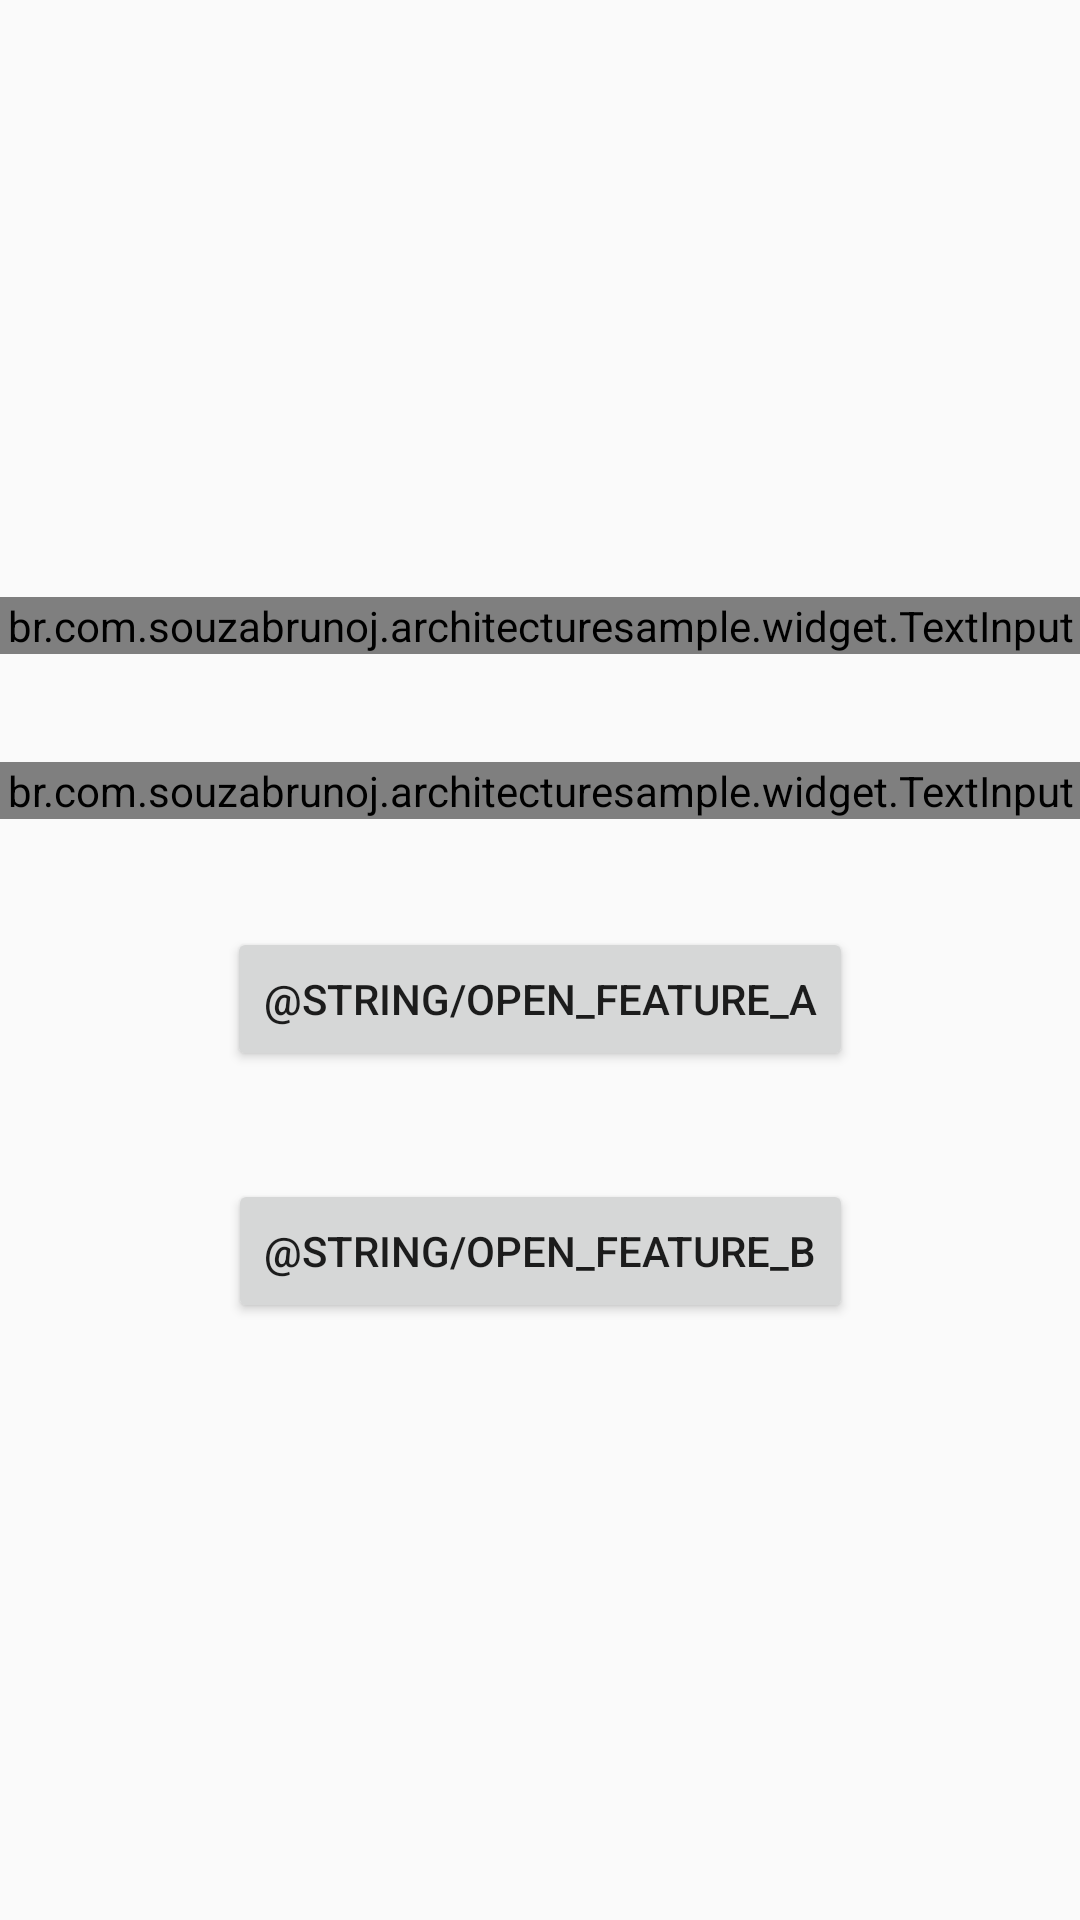

The Android layout XML behind this screen, and the referenced resources:
<!-- AndroidManifest.xml: application theme AppTheme -->
<!-- res/layout/activity_main.xml -->
<?xml version="1.0" encoding="utf-8"?>
<androidx.constraintlayout.widget.ConstraintLayout xmlns:android="http://schemas.android.com/apk/res/android"
    xmlns:app="http://schemas.android.com/apk/res-auto"
    xmlns:tools="http://schemas.android.com/tools"
    android:layout_width="match_parent"
    android:layout_height="match_parent"
    android:layout_margin="32dp"
    tools:context=".MainActivity">

    <br.com.souzabrunoj.architecturesample.widget.TextInput
        android:id="@+id/ti_text_input"
        android:layout_width="0dp"
        android:layout_height="wrap_content"
        app:layout_constraintBottom_toTopOf="@id/ti_text_input_error"
        app:layout_constraintEnd_toEndOf="parent"
        app:layout_constraintStart_toStartOf="parent"
        app:layout_constraintTop_toTopOf="parent"
        app:layout_constraintVertical_chainStyle="packed" />

    <br.com.souzabrunoj.architecturesample.widget.TextInput
        android:id="@+id/ti_text_input_error"
        android:layout_width="0dp"
        android:layout_height="wrap_content"
        android:layout_marginTop="36dp"
        android:inputType="number"
        app:error_message="@string/app_name"
        app:layout_constraintBottom_toTopOf="@id/bt_feature_a"
        app:layout_constraintEnd_toEndOf="parent"
        app:layout_constraintStart_toStartOf="parent"
        app:layout_constraintTop_toBottomOf="@id/ti_text_input" />

    <Button
        android:id="@+id/bt_feature_a"
        android:layout_width="wrap_content"
        android:layout_height="wrap_content"
        android:text="@string/open_feature_a"
        app:layout_constraintBottom_toTopOf="@id/bt_feature_b"
        android:layout_marginTop="36dp"
        app:layout_constraintLeft_toLeftOf="parent"
        app:layout_constraintRight_toRightOf="parent"
        app:layout_constraintTop_toBottomOf="@id/ti_text_input_error" />

    <Button
        android:id="@+id/bt_feature_b"
        android:layout_width="wrap_content"
        android:layout_height="wrap_content"
        android:layout_marginTop="36dp"
        android:text="@string/open_feature_b"
        app:layout_constraintBottom_toBottomOf="parent"
        app:layout_constraintLeft_toLeftOf="parent"
        app:layout_constraintRight_toRightOf="parent"
        app:layout_constraintTop_toBottomOf="@id/bt_feature_a" />

</androidx.constraintlayout.widget.ConstraintLayout>
<!-- resources referenced by this layout -->
<resources>
  <string name="app_name">Architecture Sample</string>
  <style name="AppTheme" parent="Theme.AppCompat.Light.DarkActionBar">
          
          <item name="colorPrimary">@color/colorPrimary</item>
          <item name="colorPrimaryDark">@color/colorPrimaryDark</item>
          <item name="colorAccent">@color/colorAccent</item>
      </style>
  <color name="colorPrimary">#6200EE</color>
  <color name="colorPrimaryDark">#3700B3</color>
  <color name="colorAccent">#03DAC5</color>
</resources>
